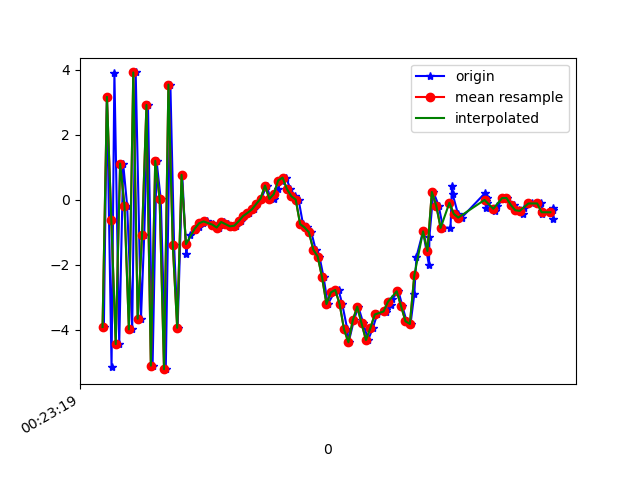

The table this chart was drawn from, first rows:
1617668599546, 364236172897151, -3.9180431, -0.40390825, -8.544437
1617668599560, 364236192127921, 3.169, 0.9252, 7.496
1617668599581, 364236211358691, -5.145, -0.6724, -4.236
1617668599594, 364236230589461, 3.908, 0.8801, 1.294
1617668599616, 364236249820231, -4.443, -0.7814, 3.896
1617668599634, 364236269051001, 1.114, 0.2413, -7.149
1617668599652, 364236288281771, -0.1789, 0.1823, 9.84
1617668599675, 364236307512541, -3.992, -0.7321, -7.145
1617668599691, 364236326743311, 3.921, 0.316, 2.131
1617668599715, 364236345974081, -3.663, -0.6359, 5.824
1617668599730, 364236365204851, -1.071, 0.02512, -8.766
1617668599747, 364236384435621, 2.918, 0.8759, 7.825
1617668599768, 364236403666391, -5.107, -0.6398, -0.2473
1617668599786, 364236422897161, 1.199, 0.5282, -6.12
1617668599805, 364236442127931, 0.02129, 0.4395, 9.613
1617668599828, 364236461358701, -5.216, -0.5451, -5.377
1617668599849, 364236480589471, 3.547, 0.9024, -1.694
1617668599866, 364236499820241, -1.402, 0.07881, 9.066
1617668599882, 364236519051011, -3.942, -0.1597, -7.65
1617668599903, 364236538281781, 0.7686, 0.8756, -3.075
1617668599921, 364236557512551, -1.659, 0.4587, -1.338
1617668599938, 364236576869668, -1.072, 0.4131, 0.3413
1617668599961, 364236596100438, -0.9294, 0.5807, 0.5879
1617668599978, 364236615331208, -0.8478, 0.5815, 0.5228
1617668599998, 364236634561978, -0.7224, 0.5375, 0.56
1617668600016, 364236653792748, -0.6666, 0.427, 0.5132
1617668600041, 364236673023518, -0.7353, 0.4581, 0.4204
1617668600055, 364236692254288, -0.7946, 0.5918, 0.1912
1617668600071, 364236711485058, -0.8559, 0.4385, 0.1495
1617668600091, 364236730715828, -0.6836, 0.6567, 0.2219
1617668600112, 364236749946598, -0.7502, 0.6647, 0.1892
1617668600132, 364236769177368, -0.8181, 0.6756, 0.146
1617668600149, 364236788408138, -0.7985, 0.649, 0.1315
1617668600169, 364236807638908, -0.6624, 0.6507, 0.2341
1617668600186, 364236826869678, -0.5017, 0.5983, 0.3962
1617668600205, 364236846100448, -0.4049, 0.846, 0.569
1617668600228, 364236865331218, -0.2991, 0.9707, 0.8605
1617668600242, 364236884561988, -0.1298, 1.516, 0.9279
1617668600263, 364236903792758, 0.03644, 0.4828, 1.901
1617668600288, 364236923023528, 0.4378, -0.02068, 2.334
1617668600305, 364236942254298, 0.02623, -0.06103, 3.14
1617668600320, 364236961485068, 0.0142, -0.5987, 4.418
1617668600337, 364236980715838, 0.3338, -0.512, 4.832
1617668600359, 364236999946608, 0.5924, -0.729, 5.227
1617668600376, 364237019177378, 0.6823, -1.002, 5.579
1617668600396, 364237038408148, 0.3273, -0.9374, 5.865
1617668600416, 364237057638918, 0.1093, -0.8426, 5.391
1617668600433, 364237076869688, 0.00473, -0.6798, 4.804
1617668600453, 364237096100458, -0.7492, -0.583, 4.863
1617668600471, 364237115331228, -0.8518, -0.5526, 4.162
1617668600491, 364237134561998, -1.001, -0.5083, 3.39
1617668600511, 364237153792768, -1.538, -1.154, 2.516
1617668600528, 364237173023538, -1.747, -0.5353, 2.786
1617668600547, 364237192254308, -2.388, -0.4406, 2.089
1617668600566, 364237211485078, -3.211, -0.8576, 0.8199
1617668600596, 364237230715848, -2.854, -0.605, -0.6381
1617668600615, 364237249946618, -2.775, -0.6878, -0.921
1617668600632, 364237269177388, -3.214, -0.8458, -0.9595
1617668600655, 364237288408158, -3.993, -0.7924, -1.603
1617668600661, 364237307638928, -4.388, -0.5716, -2.864
1617668600685, 364237326869698, -3.708, 0.1873, -3.799
... 47 more rows
